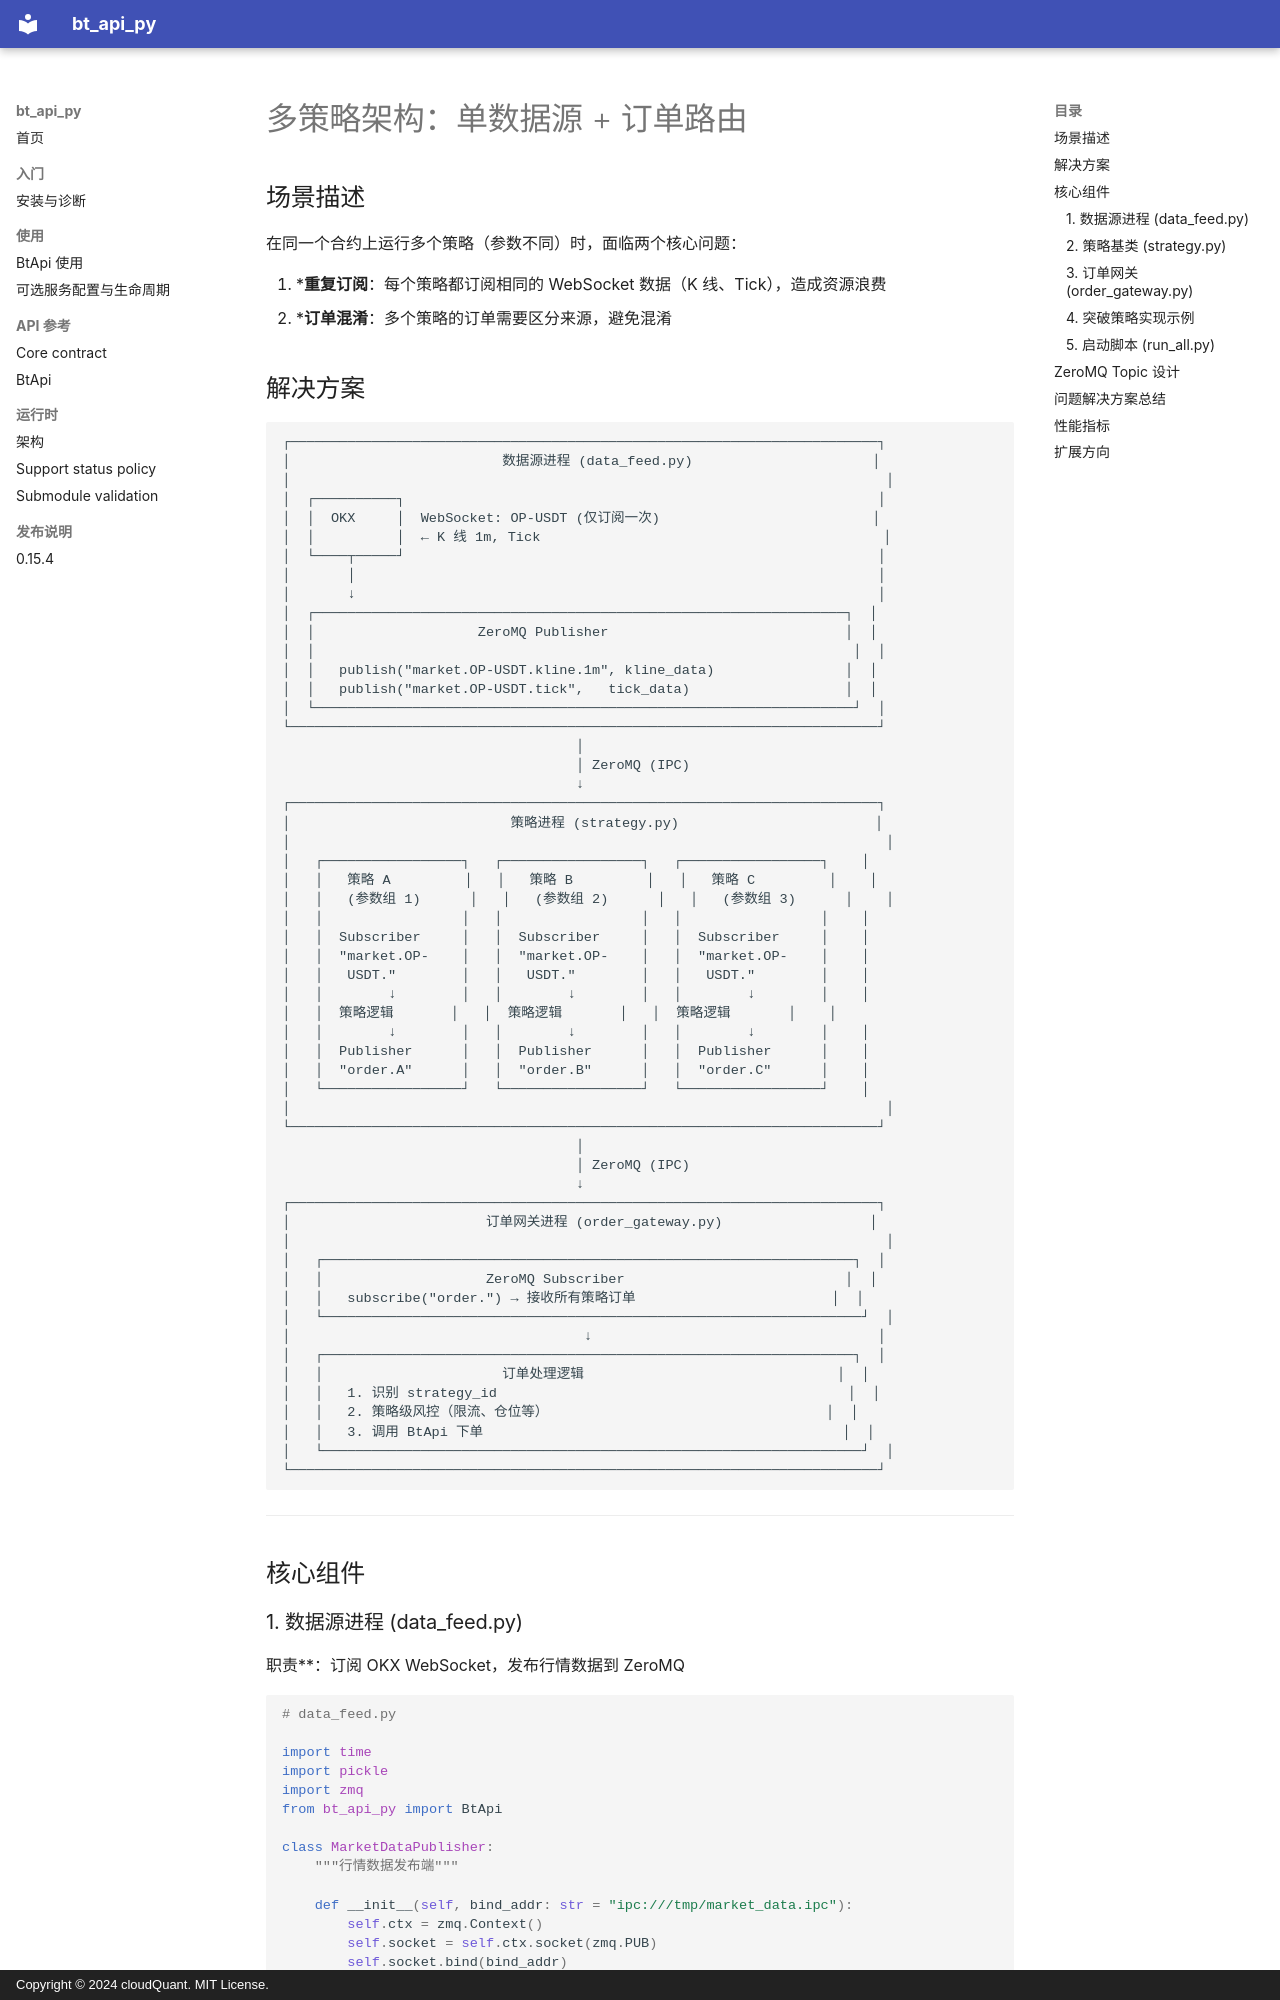

repository: cloudQuant/bt_api_py · page: explanation/multi_strategy_architecture/index.html · generator: mkdocs · copyright: Copyright © 2024 cloudQuant. MIT License.

# 多策略架构：单数据源 + 订单路由

## 场景描述

在同一个合约上运行多个策略（参数不同）时，面临两个核心问题：

1. ***重复订阅**：每个策略都订阅相同的 WebSocket 数据（K 线、Tick），造成资源浪费
2. ***订单混淆**：多个策略的订单需要区分来源，避免混淆

## 解决方案

```
┌────────────────────────────────────────────────────────────────────────┐
│                          数据源进程 (data_feed.py)                      │
│                                                                         │
│  ┌──────────┐                                                          │
│  │  OKX     │  WebSocket: OP-USDT (仅订阅一次)                          │
│  │          │  ← K 线 1m, Tick                                          │
│  └────┬─────┘                                                          │
│       │                                                                │
│       ↓                                                                │
│  ┌─────────────────────────────────────────────────────────────────┐  │
│  │                    ZeroMQ Publisher                             │  │
│  │                                                                  │  │
│  │   publish("market.OP-USDT.kline.1m", kline_data)                │  │
│  │   publish("market.OP-USDT.tick",   tick_data)                   │  │
│  └──────────────────────────────────────────────────────────────────┘  │
└────────────────────────────────────────────────────────────────────────┘
                                    │
                                    │ ZeroMQ (IPC)
                                    ↓
┌────────────────────────────────────────────────────────────────────────┐
│                           策略进程 (strategy.py)                        │
│                                                                         │
│   ┌─────────────────┐   ┌─────────────────┐   ┌─────────────────┐    │
│   │   策略 A         │   │   策略 B         │   │   策略 C         │    │
│   │   (参数组 1)      │   │   (参数组 2)      │   │   (参数组 3)      │    │
│   │                 │   │                 │   │                 │    │
│   │  Subscriber     │   │  Subscriber     │   │  Subscriber     │    │
│   │  "market.OP-    │   │  "market.OP-    │   │  "market.OP-    │    │
│   │   USDT."        │   │   USDT."        │   │   USDT."        │    │
│   │        ↓        │   │        ↓        │   │        ↓        │    │
│   │  策略逻辑       │   │  策略逻辑       │   │  策略逻辑       │    │
│   │        ↓        │   │        ↓        │   │        ↓        │    │
│   │  Publisher      │   │  Publisher      │   │  Publisher      │    │
│   │  "order.A"      │   │  "order.B"      │   │  "order.C"      │    │
│   └─────────────────┘   └─────────────────┘   └─────────────────┘    │
│                                                                         │
└────────────────────────────────────────────────────────────────────────┘
                                    │
                                    │ ZeroMQ (IPC)
